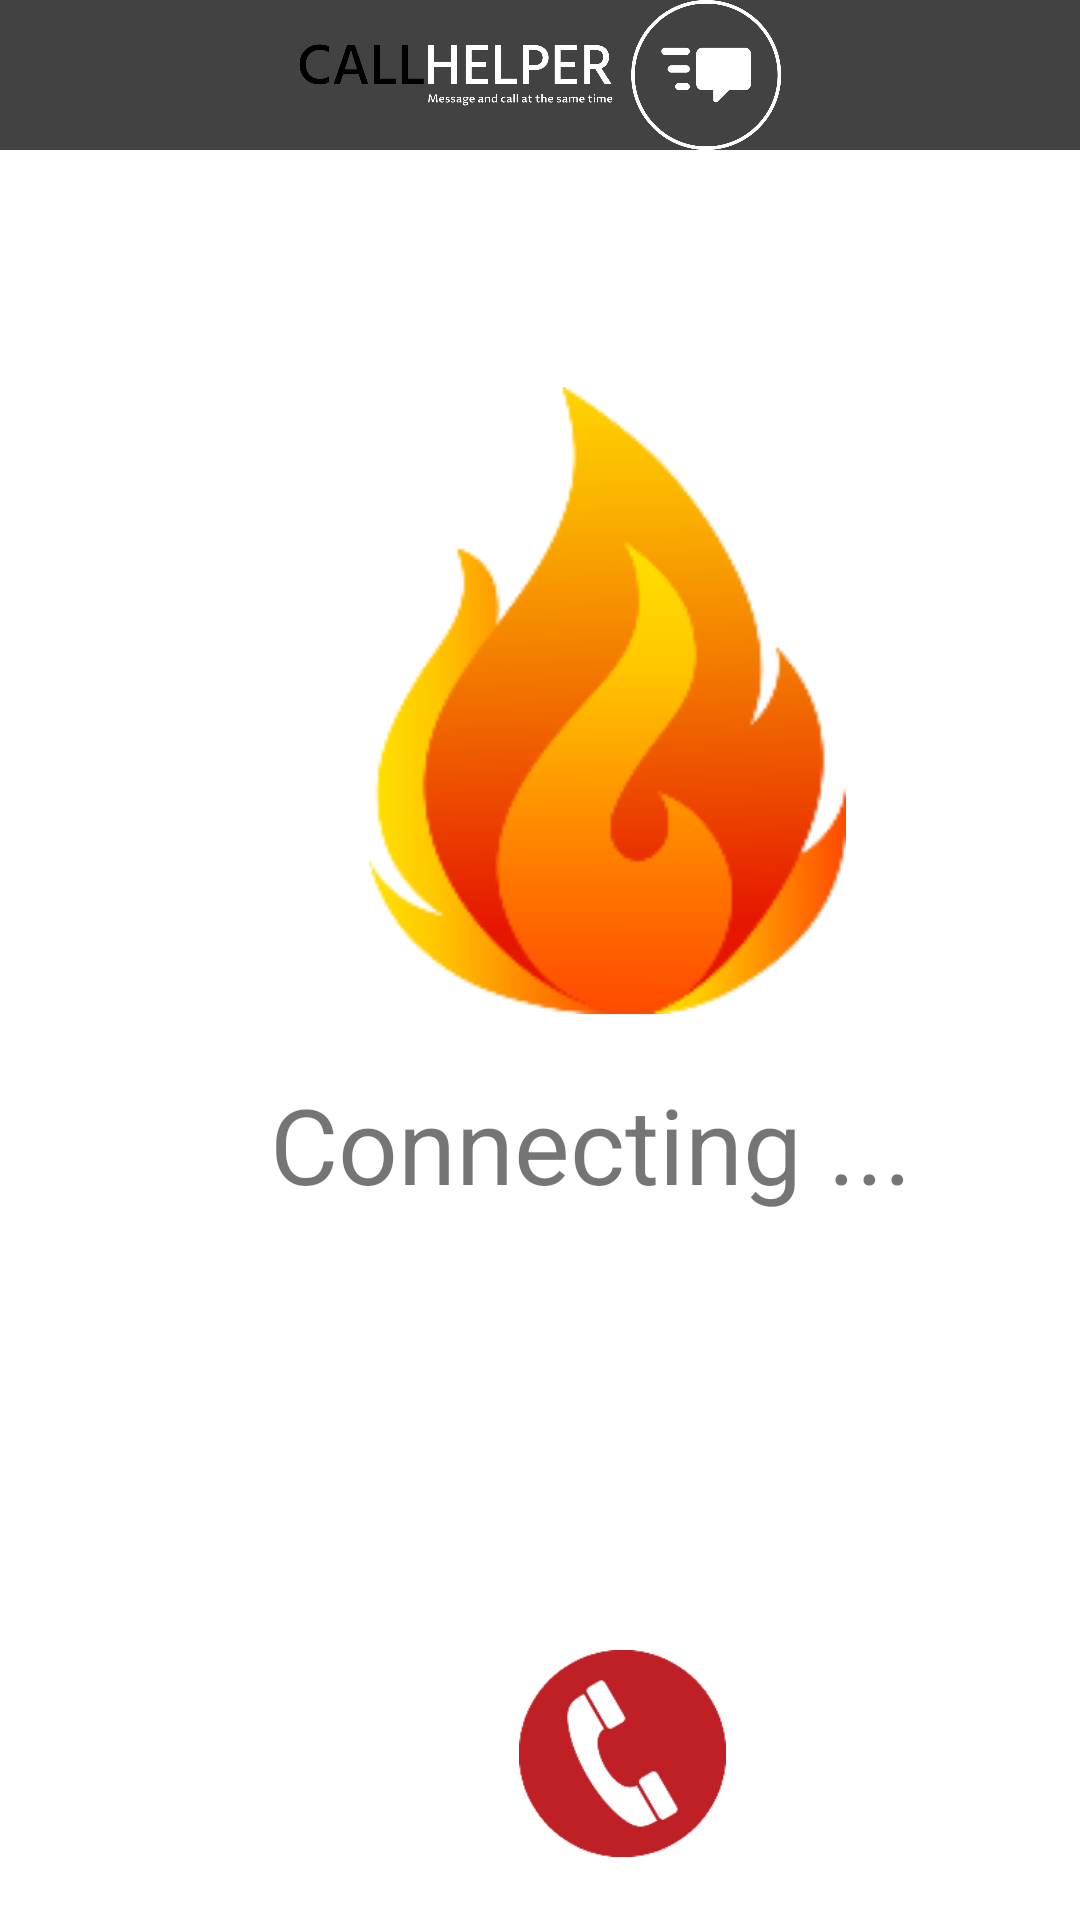

Reconstruct the res/layout file that produces this screen, plus the resources it refers to.
<!-- AndroidManifest.xml: application theme Theme.CallHelper -->
<!-- res/layout/activity_fireemergency.xml -->
<?xml version="1.0" encoding="utf-8"?>
<RelativeLayout xmlns:android="http://schemas.android.com/apk/res/android"
    xmlns:app="http://schemas.android.com/apk/res-auto"
    xmlns:tools="http://schemas.android.com/tools"
    android:layout_width="match_parent"
    android:layout_height="match_parent"
    tools:context=".fireemergency">

    <ImageView
        android:layout_width="500dp"
        android:layout_height="50dp"
        android:id="@+id/logo"
        android:background="@color/cardview_dark_background"
        android:src="@drawable/logoooo" />

    <ImageView
        android:id="@+id/calllogo"
        android:layout_width="225dp"
        android:layout_height="209dp"
        android:layout_below="@+id/logo"
        android:layout_marginLeft="90dp"
        android:layout_marginTop="79dp"
        android:src="@drawable/fireemergency" />

    <TextView
        android:layout_width="wrap_content"
        android:layout_height="wrap_content"
        android:text="Connecting ..."
        android:layout_marginLeft="90dp"
        android:layout_marginTop="20dp"
        android:textSize="35dp"
        android:layout_below="@+id/calllogo"/>

    <ImageView
        android:id="@+id/endcall"
        android:layout_width="75dp"
        android:layout_height="69dp"
        android:layout_below="@+id/calllogo"
        android:layout_marginLeft="170dp"
        android:layout_marginTop="212dp"
        android:src="@drawable/endcall" />

</RelativeLayout>
<!-- resources referenced by this layout -->
<resources>
  <!-- drawable endcall: png bitmap (drawable, 5752 bytes) -->
  <!-- drawable fireemergency: png bitmap (drawable, 10867 bytes) -->
  <!-- drawable logoooo: png bitmap (drawable, 47909 bytes) -->
  <style name="Theme.CallHelper" parent="Theme.MaterialComponents.DayNight.DarkActionBar">
          
          <item name="colorPrimary">@color/purple_500</item>
          <item name="colorPrimaryVariant">@color/purple_700</item>
          <item name="colorOnPrimary">@color/white</item>
          
          <item name="colorSecondary">@color/teal_200</item>
          <item name="colorSecondaryVariant">@color/teal_700</item>
          <item name="colorOnSecondary">@color/black</item>
          
          <item name="android:statusBarColor">?attr/colorPrimaryVariant</item>
          
      </style>
  <!-- not gathered from this repository: default colours our renderer supplied (Android Studio template values) -->
  <color name="purple_500">#FF6200EE</color>
  <color name="purple_700">#FF3700B3</color>
  <color name="teal_200">#FF03DAC5</color>
  <color name="teal_700">#FF018786</color>
  <color name="black">#FF000000</color>
  <color name="white">#FFFFFFFF</color>
</resources>
